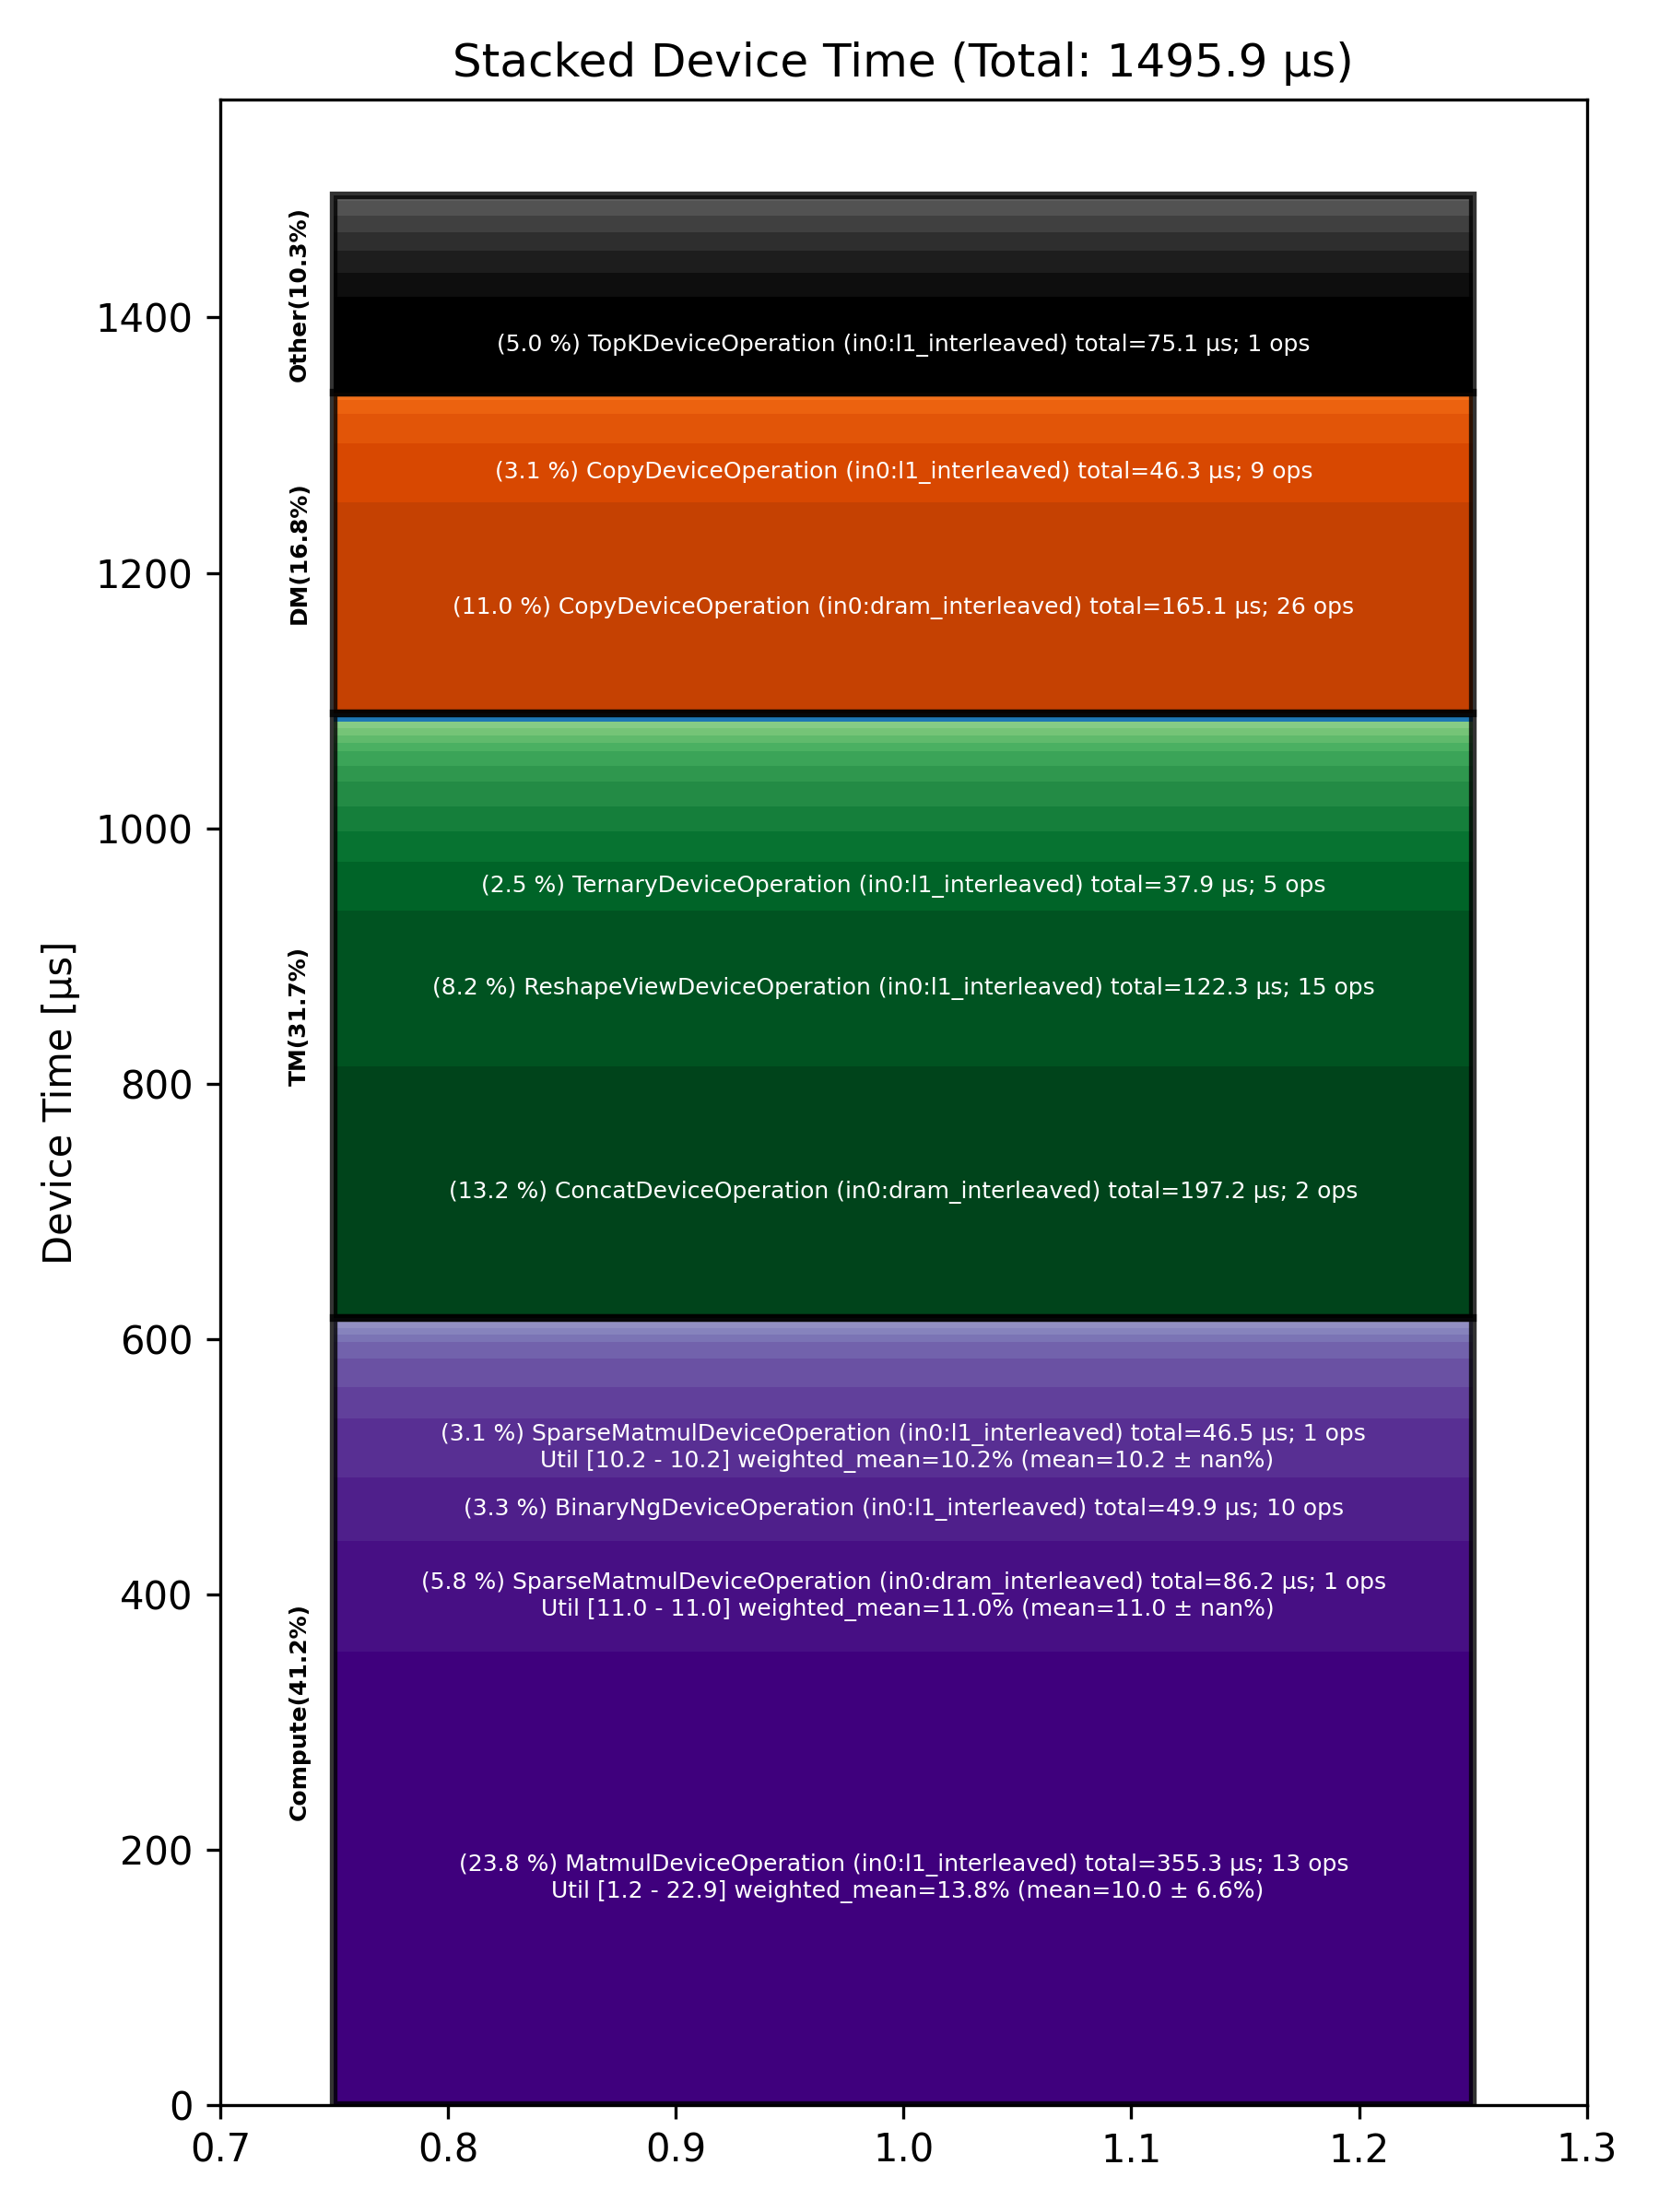

The table this chart was drawn from, first rows:
Total % [%], Op Code, Device Time Sum [μs], Op Count, Op Category, Min FLOPs [%], Max FLOPs [%], Mean FLOPs [%], Std FLOPs [%], Weighted Mean FLOPs [%]
23.75, MatmulDeviceOperation (in0:l1_interleave…, 355.3, 13, Compute, 1.23, 22.87, 9.99, 6.57, 13.79
13.19, ConcatDeviceOperation (in0:dram_interlea…, 197.2, 2, TM, , , , , 
11.04, CopyDeviceOperation (in0:dram_interleave…, 165.1, 26, DM, , , , , 
8.18, ReshapeViewDeviceOperation (in0:l1_inter…, 122.3, 15, TM, , , , , 
5.76, SparseMatmulDeviceOperation (in0:dram_in…, 86.17, 1, Compute, 11.00, 11.00, 11.00, , 11.00
5.02, TopKDeviceOperation (in0:l1_interleaved), 75.13, 1, Other, , , , , 
3.34, BinaryNgDeviceOperation (in0:l1_interlea…, 49.92, 10, Compute, , , , , 
3.11, SparseMatmulDeviceOperation (in0:l1_inte…, 46.50, 1, Compute, 10.19, 10.19, 10.19, , 10.19
3.10, CopyDeviceOperation (in0:l1_interleaved), 46.32, 9, DM, , , , , 
2.53, TernaryDeviceOperation (in0:l1_interleav…, 37.86, 5, TM, , , , , 
1.65, BinaryNgDeviceOperation (in0:dram_interl…, 24.61, 6, Compute, , , , , 
1.61, SliceDeviceOperation (in0:l1_interleaved…, 24.04, 17, TM, , , , , 
1.55, AllGatherDeviceOperation (in0:dram_inter…, 23.21, 3, DM, , , , , 
1.48, UnaryDeviceOperation (in0:l1_interleaved…, 22.19, 6, Compute, , , , , 
1.30, UntilizeWithUnpaddingDeviceOperation (in…, 19.45, 5, TM, , , , , 
1.29, FillPadDeviceOperation (in0:dram_interle…, 19.32, 4, TM, , , , , 
1.24, LayerNormPreAllGatherDeviceOperation (in…, 18.58, 1, Other, , , , , 
1.19, LayerNormPostAllGatherDeviceOperation (i…, 17.80, 1, Other, , , , , 
0.93, LayerNormPreAllGatherDeviceOperation (in…, 13.95, 1, Other, , , , , 
0.88, LayerNormPostAllGatherDeviceOperation (i…, 13.23, 1, Other, , , , , 
0.85, TilizeWithValPaddingDeviceOperation (in0…, 12.77, 2, TM, , , , , 
0.85, LayerNormDeviceOperation (in0:l1_interle…, 12.69, 3, Compute, , , , , 
0.78, AllBroadcastDeviceOperation (in0:l1_inte…, 11.66, 2, Other, , , , , 
0.75, ReshapeViewDeviceOperation (in0:dram_int…, 11.26, 4, TM, , , , , 
0.71, ReduceScatterDeviceOperation (in0:dram_i…, 10.62, 1, DM, , , , , 
0.43, SliceDeviceOperation (in0:dram_interleav…, 6.45, 5, TM, , , , , 
0.41, ConcatDeviceOperation (in0:l1_interleave…, 6.12, 4, TM, , , , , 
0.39, UnaryDeviceOperation (in0:dram_interleav…, 5.88, 2, Compute, , , , , 
0.38, AllGatherDeviceOperation (in0:l1_interle…, 5.66, 1, DM, , , , , 
0.37, TilizeWithValPaddingDeviceOperation (in0…, 5.54, 1, TM, , , , , 
0.36, SoftmaxDeviceOperation (in0:l1_interleav…, 5.36, 1, Compute, , , , , 
0.33, FillPadDeviceOperation (in0:l1_interleav…, 5.00, 1, TM, , , , , 
0.30, MorehSumOperation (in0:dram_interleaved), 4.46, 2, Other, , , , , 
0.28, ReduceDeviceOperation (in0:dram_interlea…, 4.24, 2, Compute, , , , , 
0.28, PermuteDeviceOperation (in0:l1_interleav…, 4.22, 1, TM, , , , , 
0.21, FastReduceNCDeviceOperation (in0:l1_inte…, 3.19, 1, Compute, , , , , 
0.17, TernaryDeviceOperation (in0:dram_interle…, 2.58, 1, TM, , , , , 
